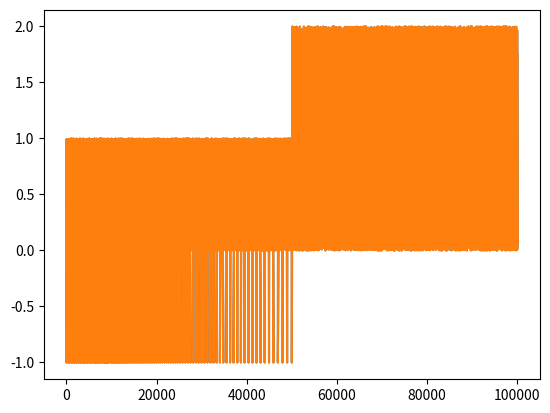

The script that saved this image:
import numpy as np
import matplotlib.pyplot as plt
import matplotlib as mpl

# Setup, and create the data to plot
y = np.random.rand(100000)
y[50000:] *= 2
y[np.geomspace(10, 50000, 400).astype(int)] = -1
mpl.rcParams['path.simplify'] = True

mpl.rcParams['path.simplify_threshold'] = 0.0
plt.plot(y)
plt.show()

mpl.rcParams['path.simplify_threshold'] = 1.0
plt.plot(y)
plt.show()

# 有关画线优化的内容。看不懂。
